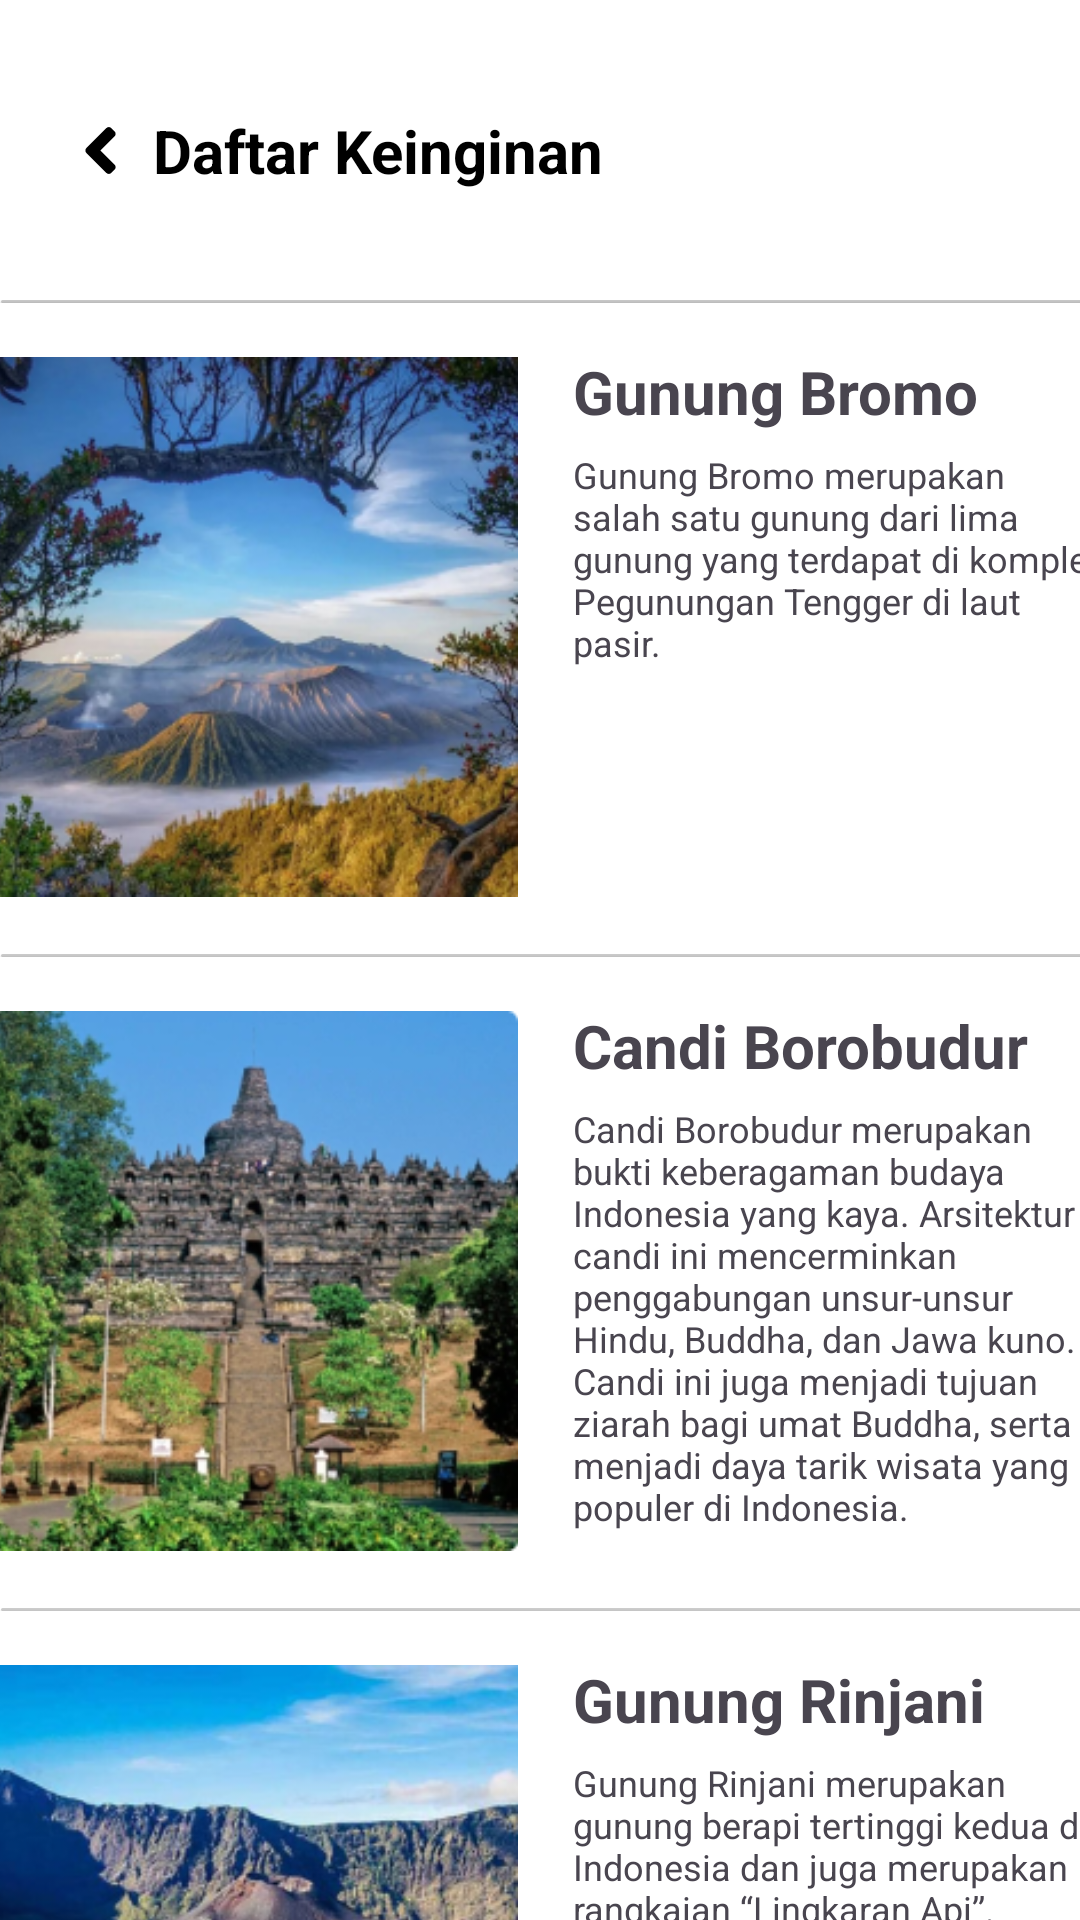

The Android layout XML behind this screen, and the referenced resources:
<!-- AndroidManifest.xml: application theme Theme.ExplorerEZ -->
<!-- res/layout/fragment_favorit.xml -->
<?xml version="1.0" encoding="utf-8"?>
<androidx.constraintlayout.widget.ConstraintLayout xmlns:android="http://schemas.android.com/apk/res/android"
    xmlns:app="http://schemas.android.com/apk/res-auto"
    xmlns:tools="http://schemas.android.com/tools"
    android:layout_width="match_parent"
    android:layout_height="match_parent"
    tools:context=".FavoritFragment">


    <LinearLayout
        android:id="@+id/linearLayoutFavorit1"
        android:layout_width="match_parent"
        android:layout_height="100dp"
        android:background="@color/white"
        android:orientation="vertical"
        app:layout_constraintTop_toTopOf="parent"
        tools:layout_editor_absoluteX="1dp">

        <androidx.constraintlayout.widget.ConstraintLayout
            android:layout_width="match_parent"
            android:layout_height="match_parent">

            <TextView
                android:id="@+id/textView28"
                android:layout_width="wrap_content"
                android:layout_height="wrap_content"
                android:text="Daftar Keinginan"
                android:textColor="@color/black"
                android:textSize="20sp"
                android:textStyle="bold"
                app:layout_constraintBottom_toBottomOf="parent"
                app:layout_constraintStart_toEndOf="@+id/imageButton13"
                app:layout_constraintTop_toTopOf="parent" />

            <ImageButton
                android:id="@+id/imageButton13"
                android:layout_width="wrap_content"
                android:layout_height="wrap_content"
                android:layout_marginStart="16dp"
                android:backgroundTint="@color/white"
                android:src="@drawable/panahkiri"
                app:layout_constraintBottom_toBottomOf="parent"
                app:layout_constraintStart_toStartOf="parent"
                app:layout_constraintTop_toTopOf="parent" />
        </androidx.constraintlayout.widget.ConstraintLayout>
    </LinearLayout>


    <LinearLayout
        android:id="@+id/LinearLayoutFavorit2"
        android:layout_width="403dp"
        android:layout_height="218dp"
        android:background="@color/white"
        android:orientation="vertical"
        app:layout_constraintEnd_toEndOf="parent"
        app:layout_constraintStart_toStartOf="parent"
        app:layout_constraintTop_toBottomOf="@+id/linearLayoutFavorit1">

        <ImageView
            android:id="@+id/imgBatasCard1"
            android:layout_width="360dp"
            android:layout_height="1dp"
            android:layout_gravity="center"
            android:src="@drawable/batascard" />

        <androidx.cardview.widget.CardView
            android:layout_width="match_parent"
            android:layout_height="match_parent">

            <androidx.constraintlayout.widget.ConstraintLayout
                android:layout_width="match_parent"
                android:layout_height="match_parent">

                <ImageView
                    android:id="@+id/imgFavoritBromo"
                    android:layout_width="180dp"
                    android:layout_height="180dp"
                    android:layout_marginStart="16dp"
                    android:src="@drawable/gunungbromo"
                    app:layout_constraintBottom_toBottomOf="parent"
                    app:layout_constraintStart_toStartOf="parent"
                    app:layout_constraintTop_toTopOf="parent"
                    app:layout_constraintVertical_bias="0.486" />

                <TextView
                    android:id="@+id/txJudulFavoritBromo"
                    android:layout_width="wrap_content"
                    android:layout_height="wrap_content"
                    android:layout_marginStart="16dp"
                    android:layout_marginTop="16dp"
                    android:text="Gunung Bromo"
                    android:textSize="20sp"
                    android:textStyle="bold"
                    app:layout_constraintStart_toEndOf="@+id/imgFavoritBromo"
                    app:layout_constraintTop_toTopOf="parent" />

                <TextView
                    android:id="@+id/TxDeskripsiFavoritBromo"
                    android:layout_width="181dp"
                    android:layout_height="144dp"
                    android:text="Gunung Bromo merupakan salah satu gunung dari lima gunung yang terdapat di komplek Pegunungan Tengger di laut pasir."
                    android:textSize="12sp"
                    app:layout_constraintBottom_toBottomOf="parent"
                    app:layout_constraintEnd_toEndOf="@+id/txJudulFavoritBromo"
                    app:layout_constraintHorizontal_bias="0.0"
                    app:layout_constraintStart_toStartOf="@+id/txJudulFavoritBromo"
                    app:layout_constraintTop_toBottomOf="@+id/txJudulFavoritBromo"
                    app:layout_constraintVertical_bias="0.202" />
            </androidx.constraintlayout.widget.ConstraintLayout>
        </androidx.cardview.widget.CardView>
    </LinearLayout>

    
    <LinearLayout
        android:id="@+id/LinearLayoutFavorit3"
        android:layout_width="403dp"
        android:layout_height="218dp"
        android:background="@color/white"
        android:orientation="vertical"
        app:layout_constraintEnd_toEndOf="parent"
        app:layout_constraintStart_toStartOf="parent"
        app:layout_constraintTop_toBottomOf="@+id/LinearLayoutFavorit2">

        <ImageView
            android:id="@+id/imgBatasCard2"
            android:layout_width="360dp"
            android:layout_height="1dp"
            android:layout_gravity="center"
            android:src="@drawable/batascard" />

        <androidx.cardview.widget.CardView
            android:layout_width="match_parent"
            android:layout_height="match_parent">

            <androidx.constraintlayout.widget.ConstraintLayout
                android:layout_width="match_parent"
                android:layout_height="match_parent">

                <ImageView
                    android:id="@+id/imgFavoritCandiBorobudur"
                    android:layout_width="180dp"
                    android:layout_height="180dp"
                    android:layout_marginStart="16dp"
                    android:src="@drawable/candiborobudur"
                    app:layout_constraintBottom_toBottomOf="parent"
                    app:layout_constraintStart_toStartOf="parent"
                    app:layout_constraintTop_toTopOf="parent"
                    app:layout_constraintVertical_bias="0.486" />

                <TextView
                    android:id="@+id/txJudulFavoritCandiBorobudur"
                    android:layout_width="wrap_content"
                    android:layout_height="wrap_content"
                    android:layout_marginStart="16dp"
                    android:layout_marginTop="16dp"
                    android:text="Candi Borobudur"
                    android:textSize="20sp"
                    android:textStyle="bold"
                    app:layout_constraintStart_toEndOf="@+id/imgFavoritCandiBorobudur"
                    app:layout_constraintTop_toTopOf="parent" />

                <TextView
                    android:id="@+id/TxDeskripsiFavoritCandiBorobudur"
                    android:layout_width="181dp"
                    android:layout_height="144dp"
                    android:text="Candi Borobudur merupakan bukti keberagaman budaya Indonesia yang kaya. Arsitektur candi ini mencerminkan penggabungan unsur-unsur Hindu, Buddha, dan Jawa kuno. Candi ini juga menjadi tujuan ziarah bagi umat Buddha, serta menjadi daya tarik wisata yang populer di Indonesia."
                    android:textSize="12sp"
                    app:layout_constraintBottom_toBottomOf="parent"
                    app:layout_constraintEnd_toEndOf="@+id/txJudulFavoritCandiBorobudur"
                    app:layout_constraintHorizontal_bias="0.0"
                    app:layout_constraintStart_toStartOf="@+id/txJudulFavoritCandiBorobudur"
                    app:layout_constraintTop_toBottomOf="@+id/txJudulFavoritCandiBorobudur"
                    app:layout_constraintVertical_bias="0.202" />
            </androidx.constraintlayout.widget.ConstraintLayout>
        </androidx.cardview.widget.CardView>
    </LinearLayout>

    
    <LinearLayout
        android:layout_width="403dp"
        android:layout_height="218dp"
        android:background="@color/white"
        android:orientation="vertical"
        app:layout_constraintEnd_toEndOf="parent"
        app:layout_constraintStart_toStartOf="parent"
        app:layout_constraintTop_toBottomOf="@+id/LinearLayoutFavorit3">

        <ImageView
            android:id="@+id/imgBatasCard3"
            android:layout_width="360dp"
            android:layout_height="1dp"
            android:layout_gravity="center"
            android:src="@drawable/batascard" />

        <androidx.cardview.widget.CardView
            android:layout_width="match_parent"
            android:layout_height="match_parent">

            <androidx.constraintlayout.widget.ConstraintLayout
                android:layout_width="match_parent"
                android:layout_height="match_parent">

                <ImageView
                    android:id="@+id/imgFavoritGunungRinjani"
                    android:layout_width="180dp"
                    android:layout_height="180dp"
                    android:layout_marginStart="16dp"
                    android:src="@drawable/gunungrinjani"
                    app:layout_constraintBottom_toBottomOf="parent"
                    app:layout_constraintStart_toStartOf="parent"
                    app:layout_constraintTop_toTopOf="parent"
                    app:layout_constraintVertical_bias="0.486" />

                <TextView
                    android:id="@+id/txJudulFavoritGunungRinjani"
                    android:layout_width="wrap_content"
                    android:layout_height="wrap_content"
                    android:layout_marginStart="16dp"
                    android:layout_marginTop="16dp"
                    android:text="Gunung Rinjani"
                    android:textSize="20sp"
                    android:textStyle="bold"
                    app:layout_constraintStart_toEndOf="@+id/imgFavoritGunungRinjani"
                    app:layout_constraintTop_toTopOf="parent" />

                <TextView
                    android:id="@+id/TxDeskripsiFavoritGunungRinjani"
                    android:layout_width="181dp"
                    android:layout_height="144dp"
                    android:text="Gunung Rinjani merupakan gunung berapi tertinggi kedua di Indonesia dan juga merupakan rangkaian “Lingkaran Api”."
                    android:textSize="12sp"
                    app:layout_constraintBottom_toBottomOf="parent"
                    app:layout_constraintEnd_toEndOf="@+id/txJudulFavoritGunungRinjani"
                    app:layout_constraintHorizontal_bias="0.0"
                    app:layout_constraintStart_toStartOf="@+id/txJudulFavoritGunungRinjani"
                    app:layout_constraintTop_toBottomOf="@+id/txJudulFavoritGunungRinjani"
                    app:layout_constraintVertical_bias="0.202" />
            </androidx.constraintlayout.widget.ConstraintLayout>
        </androidx.cardview.widget.CardView>
    </LinearLayout>


</androidx.constraintlayout.widget.ConstraintLayout>
<!-- resources referenced by this layout -->
<resources>
  <color name="black">#FF000000</color>
  <color name="white">#FFFFFFFF</color>
  <!-- drawable batascard (drawable) -->
  <?xml version="1.0" encoding="utf-8"?>
  <selector xmlns:android="http://schemas.android.com/apk/res/android">
    <item>
      <shape android:shape="rectangle">
        <solid android:color="@color/black20"/>
        <corners android:radius="15dp"/>
      </shape>
    </item>
  </selector>
  <!-- drawable candiborobudur: png bitmap (drawable, 129932 bytes) -->
  <!-- drawable gunungbromo: png bitmap (drawable, 124745 bytes) -->
  <!-- drawable gunungrinjani: png bitmap (drawable, 113022 bytes) -->
  <!-- drawable panahkiri (drawable) -->
  <vector xmlns:android="http://schemas.android.com/apk/res/android"
      android:width="11dp"
      android:height="17dp"
      android:viewportWidth="11"
      android:viewportHeight="17">
    <path
        android:pathData="M0.798,7.67L7.438,1.029C7.897,0.57 8.64,0.57 9.094,1.029L10.197,2.133C10.656,2.592 10.656,3.334 10.197,3.788L5.495,8.5L10.202,13.207C10.661,13.666 10.661,14.408 10.202,14.862L9.099,15.971C8.64,16.43 7.897,16.43 7.443,15.971L0.803,9.33C0.339,8.871 0.339,8.129 0.798,7.67Z"
        android:fillColor="#000000"/>
  </vector>
  <style name="Theme.ExplorerEZ" parent="Base.Theme.ExplorerEZ" />
  <color name="black20">#33000000</color>
  <style name="Base.Theme.ExplorerEZ" parent="Theme.Material3.Light.NoActionBar">
          
           <item name="colorPrimary">@color/blue_sky</item>
           <item name="colorPrimaryVariant">@color/blue_sky</item>
           <item name="android:statusBarColor">@color/blue_sky</item>
      </style>
  <color name="blue_sky">#0FA3E2</color>
</resources>
